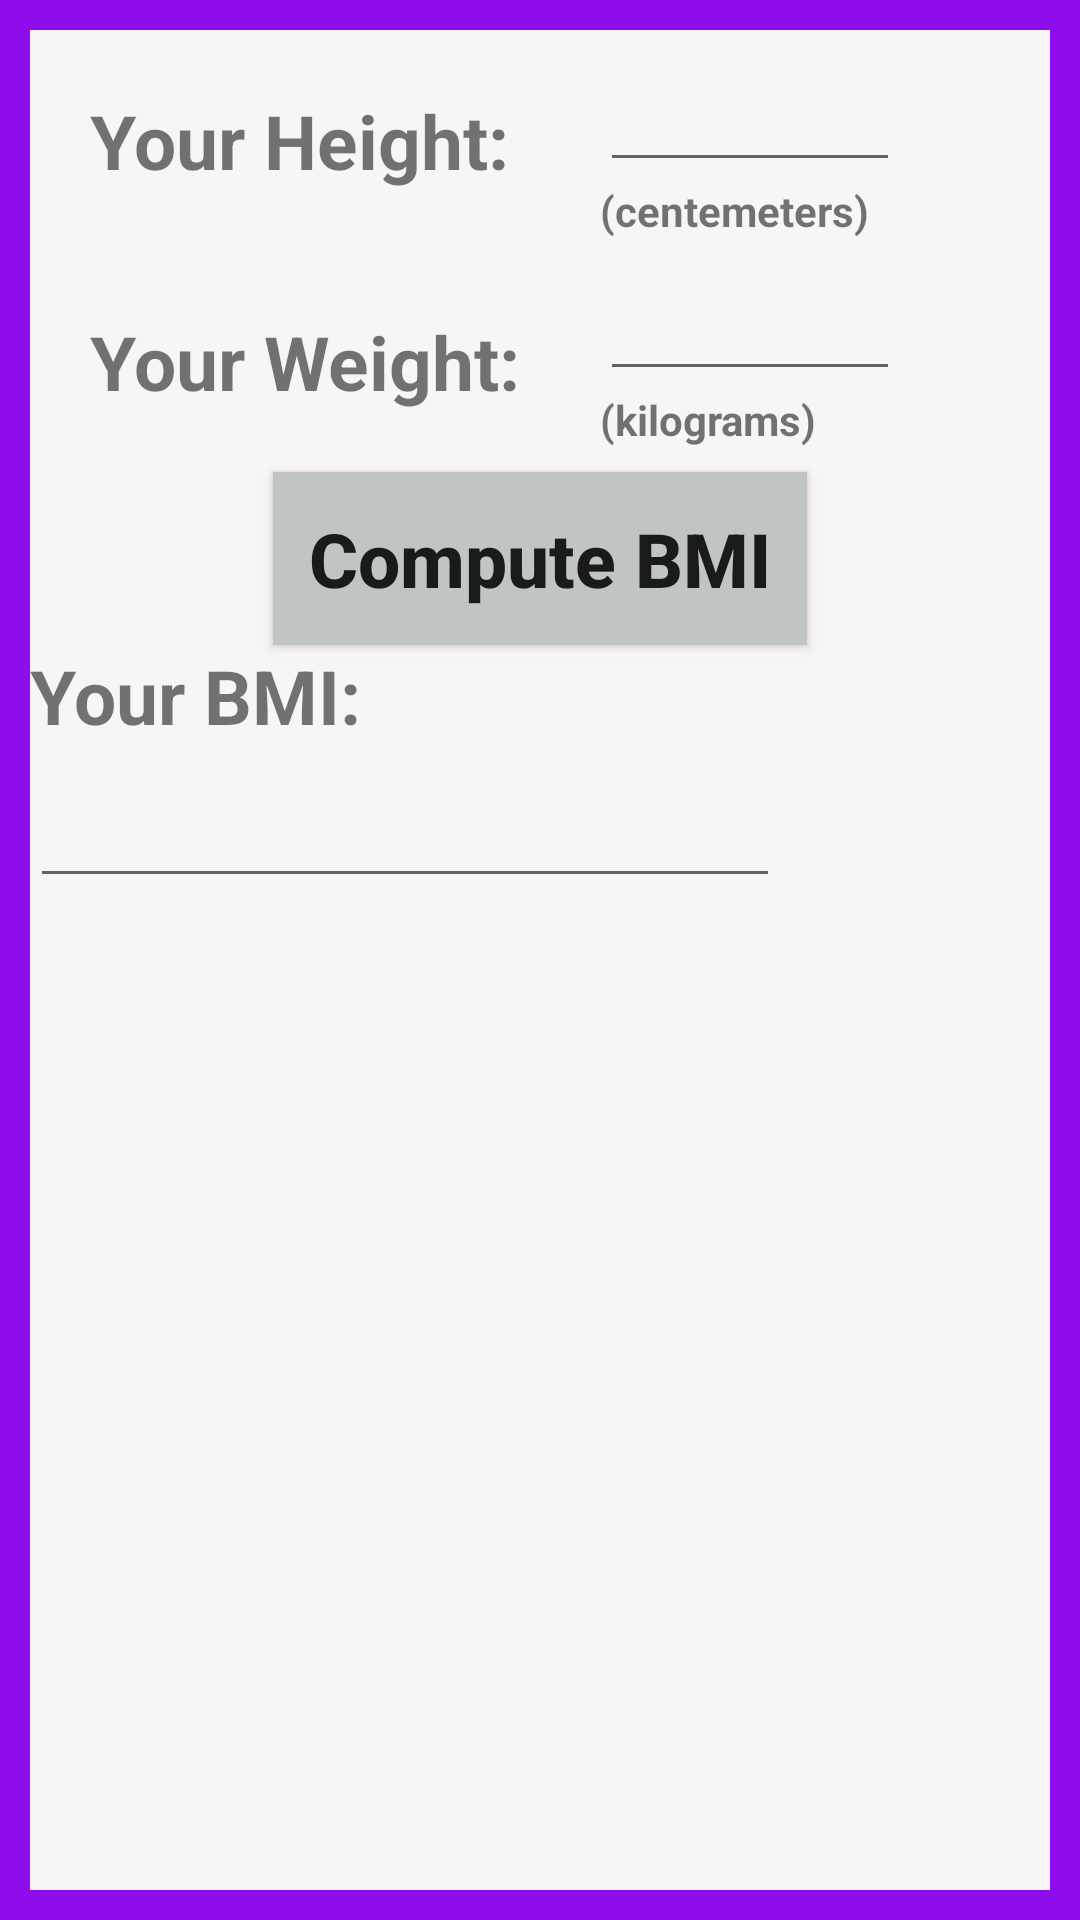

Here is an Android app screen rendered from its layout file. Give the layout XML and the strings, colors and styles it references.
<!-- AndroidManifest.xml: application theme AppTheme -->
<!-- res/layout/activity_bmi.xml -->
<?xml version="1.0" encoding="utf-8"?>
<RelativeLayout xmlns:android="http://schemas.android.com/apk/res/android"
    xmlns:app="http://schemas.android.com/apk/res-auto"
    xmlns:tools="http://schemas.android.com/tools"
    android:layout_width="match_parent"
    android:layout_height="match_parent"
    tools:context=".BMIActivity"
    android:background="#8F0CEC"
    >

    <RelativeLayout
        android:layout_width="match_parent"
        android:layout_height="match_parent"
        android:layout_margin="10dp"
        android:background="#F8F5F8">
        <TextView
            android:layout_width="150dp"
            android:layout_height="wrap_content"
            android:text="Your Height:"
            android:id="@+id/txtheight"
            android:layout_margin="20dp"
            android:textSize="25sp"
            android:textStyle="bold"/>
        <EditText
            android:layout_width="100dp"
            android:layout_height="wrap_content"
            android:layout_toRightOf="@id/txtheight"
            android:id="@+id/etheight"
            android:textSize="25sp"
            android:textStyle="bold"/>
        <TextView
            android:layout_width="match_parent"
            android:layout_height="wrap_content"
            android:text="(centemeters)"
            android:id="@+id/centimeters"
            android:layout_below="@id/etheight"
            android:layout_toRightOf="@id/txtheight"
            android:textStyle="bold"/>



        <TextView
            android:layout_width="150dp"
            android:layout_height="wrap_content"
            android:text="Your Weight:"
            android:id="@+id/txtweight"
            android:layout_margin="20dp"
            android:textSize="25sp"
            android:textStyle="bold"
            android:layout_below="@id/txtheight"/>
        <EditText
            android:layout_width="100dp"
            android:layout_height="wrap_content"
            android:layout_toRightOf="@id/txtweight"
            android:layout_below="@id/centimeters"
            android:id="@+id/etweight"
            android:textSize="25sp"
            android:textStyle="bold"/>
        <TextView
            android:layout_width="match_parent"
            android:layout_height="wrap_content"
            android:text="(kilograms)"
            android:id="@+id/kilograms"
            android:layout_below="@id/etweight"
            android:layout_toRightOf="@id/txtheight"
            android:textStyle="bold"/>
        <Button
            android:layout_width="wrap_content"
            android:layout_height="wrap_content"
            android:text="Compute BMI"
            android:textAllCaps="false"
            android:layout_below="@id/txtweight"
            android:layout_centerInParent="true"
            android:textStyle="bold"
            android:textSize="25sp"
            android:id="@+id/btn_compute"
            android:background="#C1C4C4"
            android:padding="12dp"/>
        <TextView
            android:layout_width="wrap_content"
            android:layout_height="wrap_content"
            android:text="Your BMI:"
            android:layout_below="@id/btn_compute"
            android:textSize="25sp"
            android:textStyle="bold"
            android:id="@+id/txtbmi"/>
        <EditText
            android:layout_width="250dp"
            android:layout_height="wrap_content"
            android:id="@+id/result"
            android:layout_below="@id/txtbmi"
            android:textSize="25sp"
            android:textStyle="bold"
            android:editable="false"/>
    </RelativeLayout>

    </RelativeLayout>
<!-- resources referenced by this layout -->
<resources>
  <style name="AppTheme" parent="Theme.AppCompat.Light.DarkActionBar">
          
          <item name="colorPrimary">@color/colorPrimary</item>
          <item name="colorPrimaryDark">@color/colorPrimaryDark</item>
          <item name="colorAccent">@color/colorAccent</item>
      </style>
  <!-- not gathered from this repository: default colours our renderer supplied (Android Studio template values) -->
  <color name="colorPrimary">#FF6200EE</color>
  <color name="colorPrimaryDark">#FF3700B3</color>
  <color name="colorAccent">#FF03DAC5</color>
</resources>
